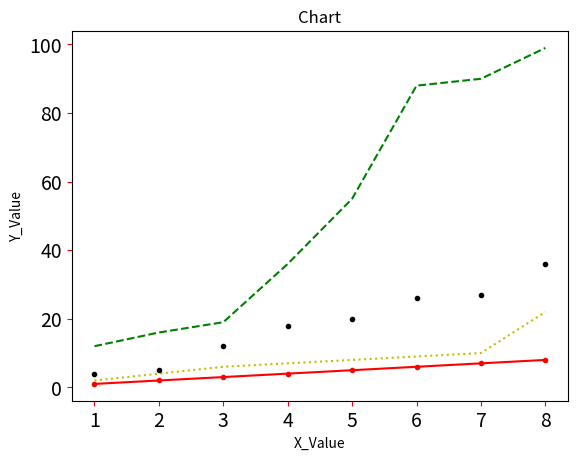

Write Python code to recreate this figure.
# -*- coding: utf-8 -*-
"""
Spyder Editor

This is a temporary script file.
"""

import matplotlib.pyplot as plt

data1 = [12,16,19,36,55,88,90,99]
data2 = [1,2,3,4,5,6,7,8]
data3 = [2,4,6,7,8,9,10,22]
data4 = [4,5,12,18,20,26,27,36]

seq = [1,2,3,4,5,6,7,8]




plt.plot(seq,data1,'g--',seq,data2,'r.-',seq,data3,'y:',seq,data4,'k.')
plt.title('Chart')
plt.xlabel('X_Value')
plt.ylabel('Y_Value')
plt.tick_params(axis='both',labelsize=14,color='red')
plt.show()